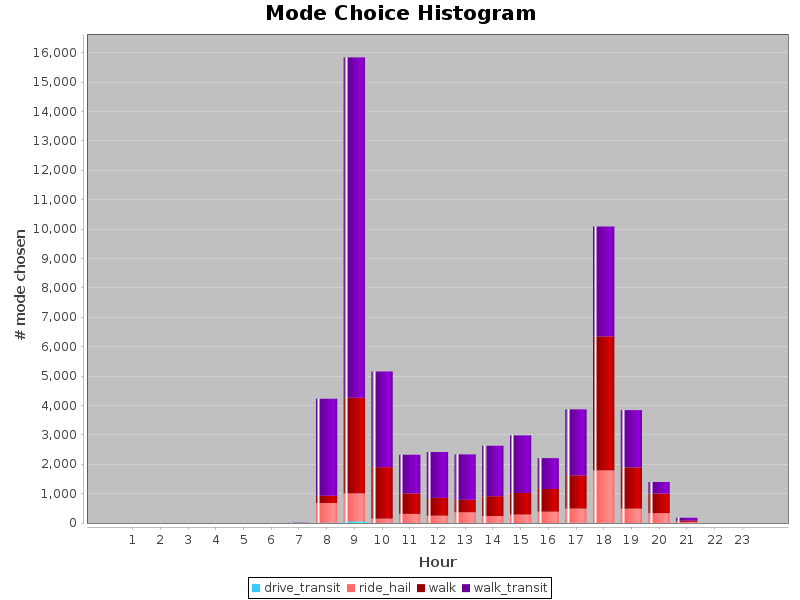

The file beside this chart, header and first rows:
Modes, Bin_0, Bin_1, Bin_2, Bin_3, Bin_4, Bin_5, Bin_6, Bin_7, Bin_8, Bin_9, Bin_10, Bin_11, Bin_12, Bin_13, Bin_14, Bin_15, Bin_16, Bin_17, Bin_18, Bin_19, Bin_20, Bin_21, Bin_22
drive_transit, 0, 0, 0, 0, 0, 0, 0, 9, 56, 0, 2, 1, 2, 1, 1, 1, 8, 0, 2, 0, 0, 0, 0
ride_hail, 0, 0, 0, 0, 0, 0, 4, 674, 955, 149, 309, 253, 367, 241, 289, 389, 487, 1794, 489, 338, 40, 0, 0
walk, 0, 0, 0, 0, 0, 0, 0, 246, 3252, 1753, 699, 601, 426, 671, 732, 768, 1129, 4560, 1404, 664, 41, 0, 1
walk_transit, 0, 0, 0, 0, 0, 0, 6, 3302, 11583, 3254, 1313, 1562, 1543, 1717, 1963, 1052, 2245, 3738, 1946, 394, 100, 3, 0
